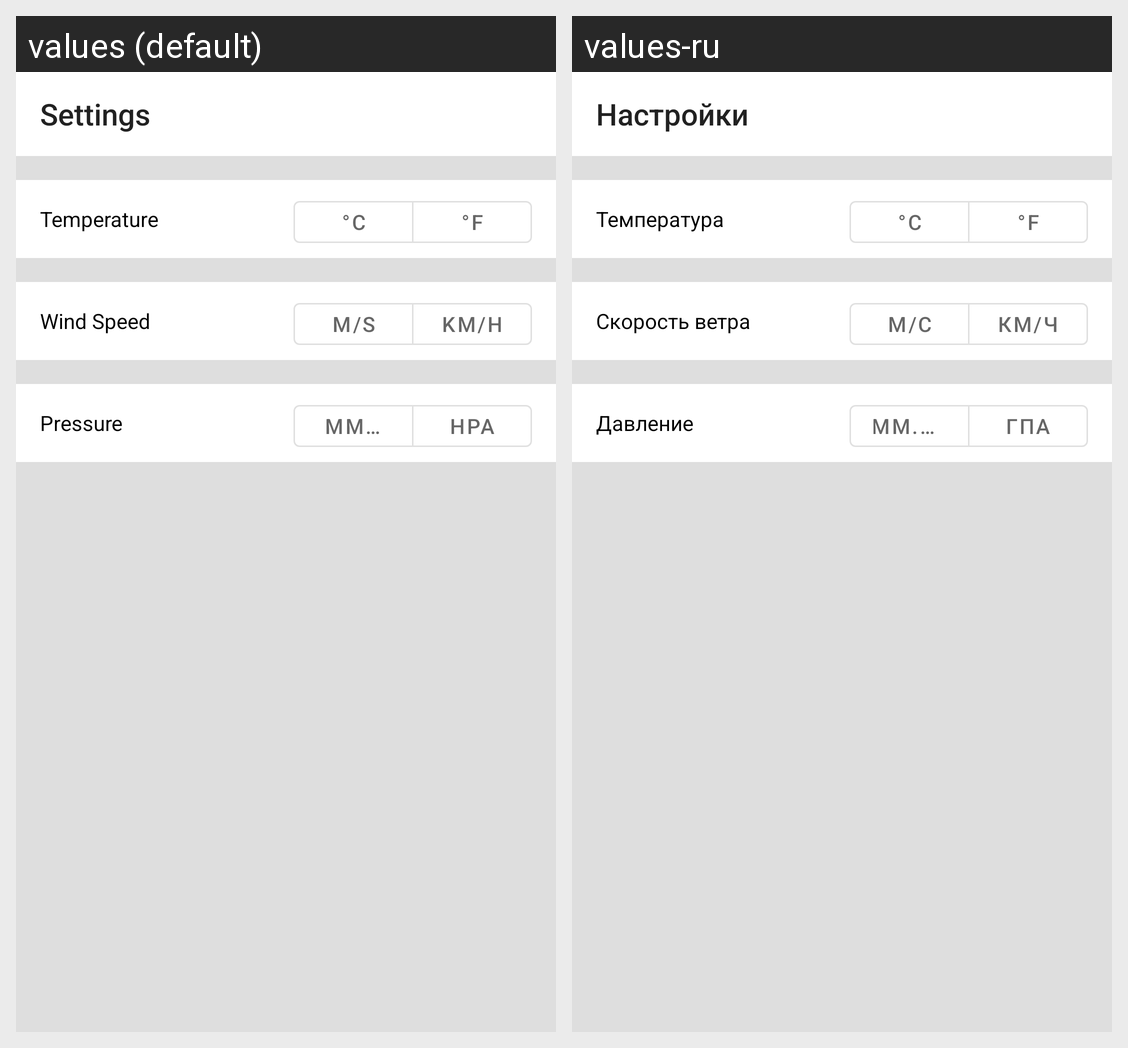

This grid shows one Android layout under two languages. Give, for every string resource on the screen, its name, the default text and each shown locale's text.
Android screen res/layout/activity_settings.xml rendered under 2 locales, left to right: values (default), values-ru. Device: Nexus 5 (rendered at 1080×1920; each locale shown at half size, 540×960, under a caption strip naming it); theme Theme.WeatherApp.
Strings drawn on this screen, with the default value and each locale's value (text and hints the layout hard-codes, and strings that could not be matched under every locale, appear in the picture but are not listed):

title_settings
  values: Settings
  values-ru: Настройки

temperature
  values: Temperature
  values-ru: Температура

c
  values: °C
  values-ru: °C  [not translated; the default value is used]

f
  values: °F
  values-ru: °F  [not translated; the default value is used]

wind_speed
  values: Wind Speed
  values-ru: Скорость ветра

m_s
  values: m/s
  values-ru: м/с

km_h
  values: km/h
  values-ru: км/ч

pressure
  values: Pressure
  values-ru: Давление

mmhg
  values: mmHg
  values-ru: мм. рт. ст.

hpa
  values: hPa
  values-ru: гПа
